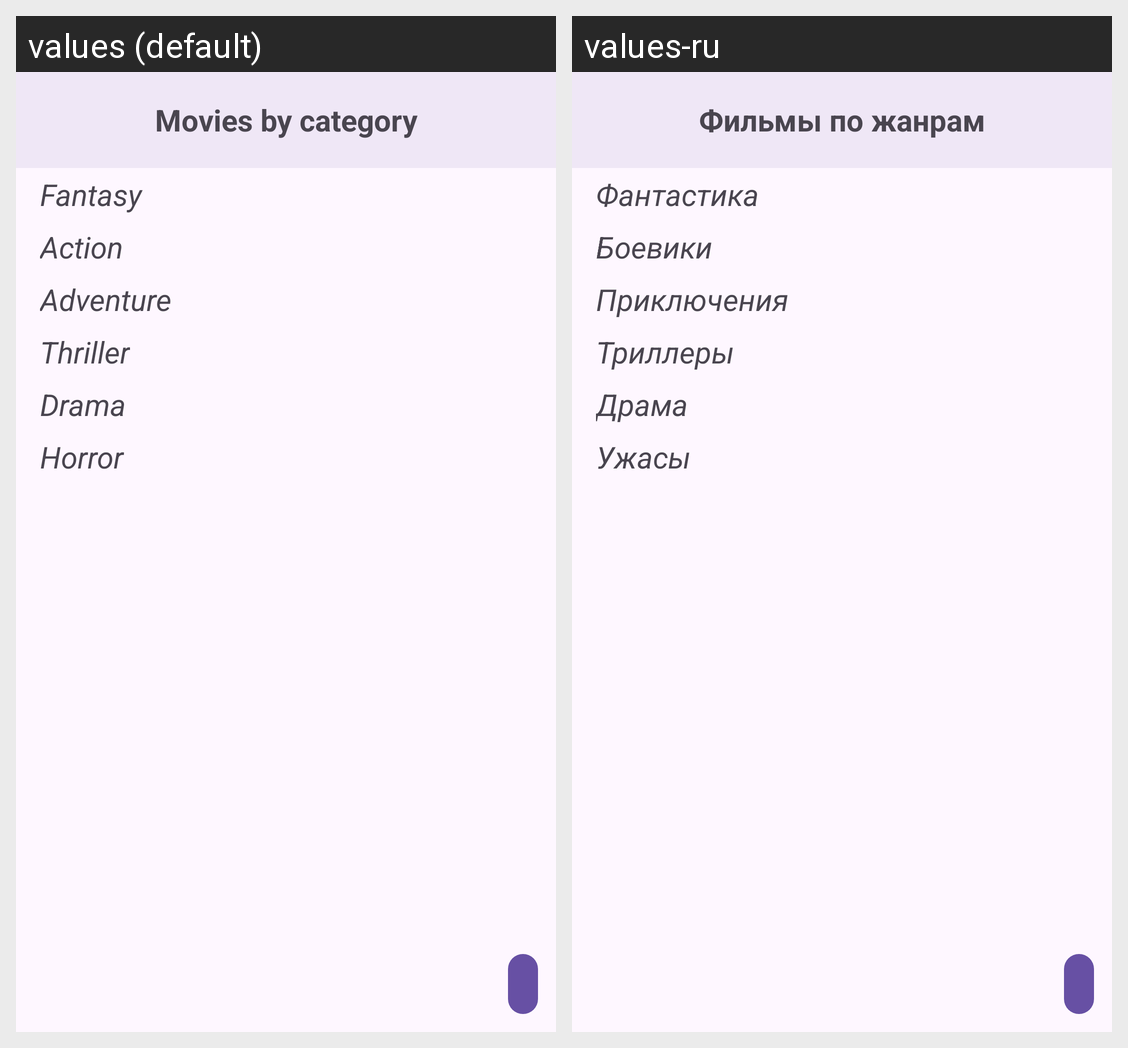

This grid shows one Android layout under two languages. Give, for every string resource on the screen, its name, the default text and each shown locale's text.
Android screen res/layout/fragment_home.xml rendered under 2 locales, left to right: values (default), values-ru. Device: Nexus 5 (rendered at 1080×1920; each locale shown at half size, 540×960, under a caption strip naming it); theme Theme.MovieLibrary.
Strings drawn on this screen, with the default value and each locale's value (text and hints the layout hard-codes, and strings that could not be matched under every locale, appear in the picture but are not listed):

movies_by_category
  values: Movies by category
  values-ru: Фильмы по жанрам

fantasy
  values: Fantasy
  values-ru: Фантастика

action
  values: Action
  values-ru: Боевики

adventure
  values: Adventure
  values-ru: Приключения

thriller
  values: Thriller
  values-ru: Триллеры

drama
  values: Drama
  values-ru: Драма

horror
  values: Horror
  values-ru: Ужасы
